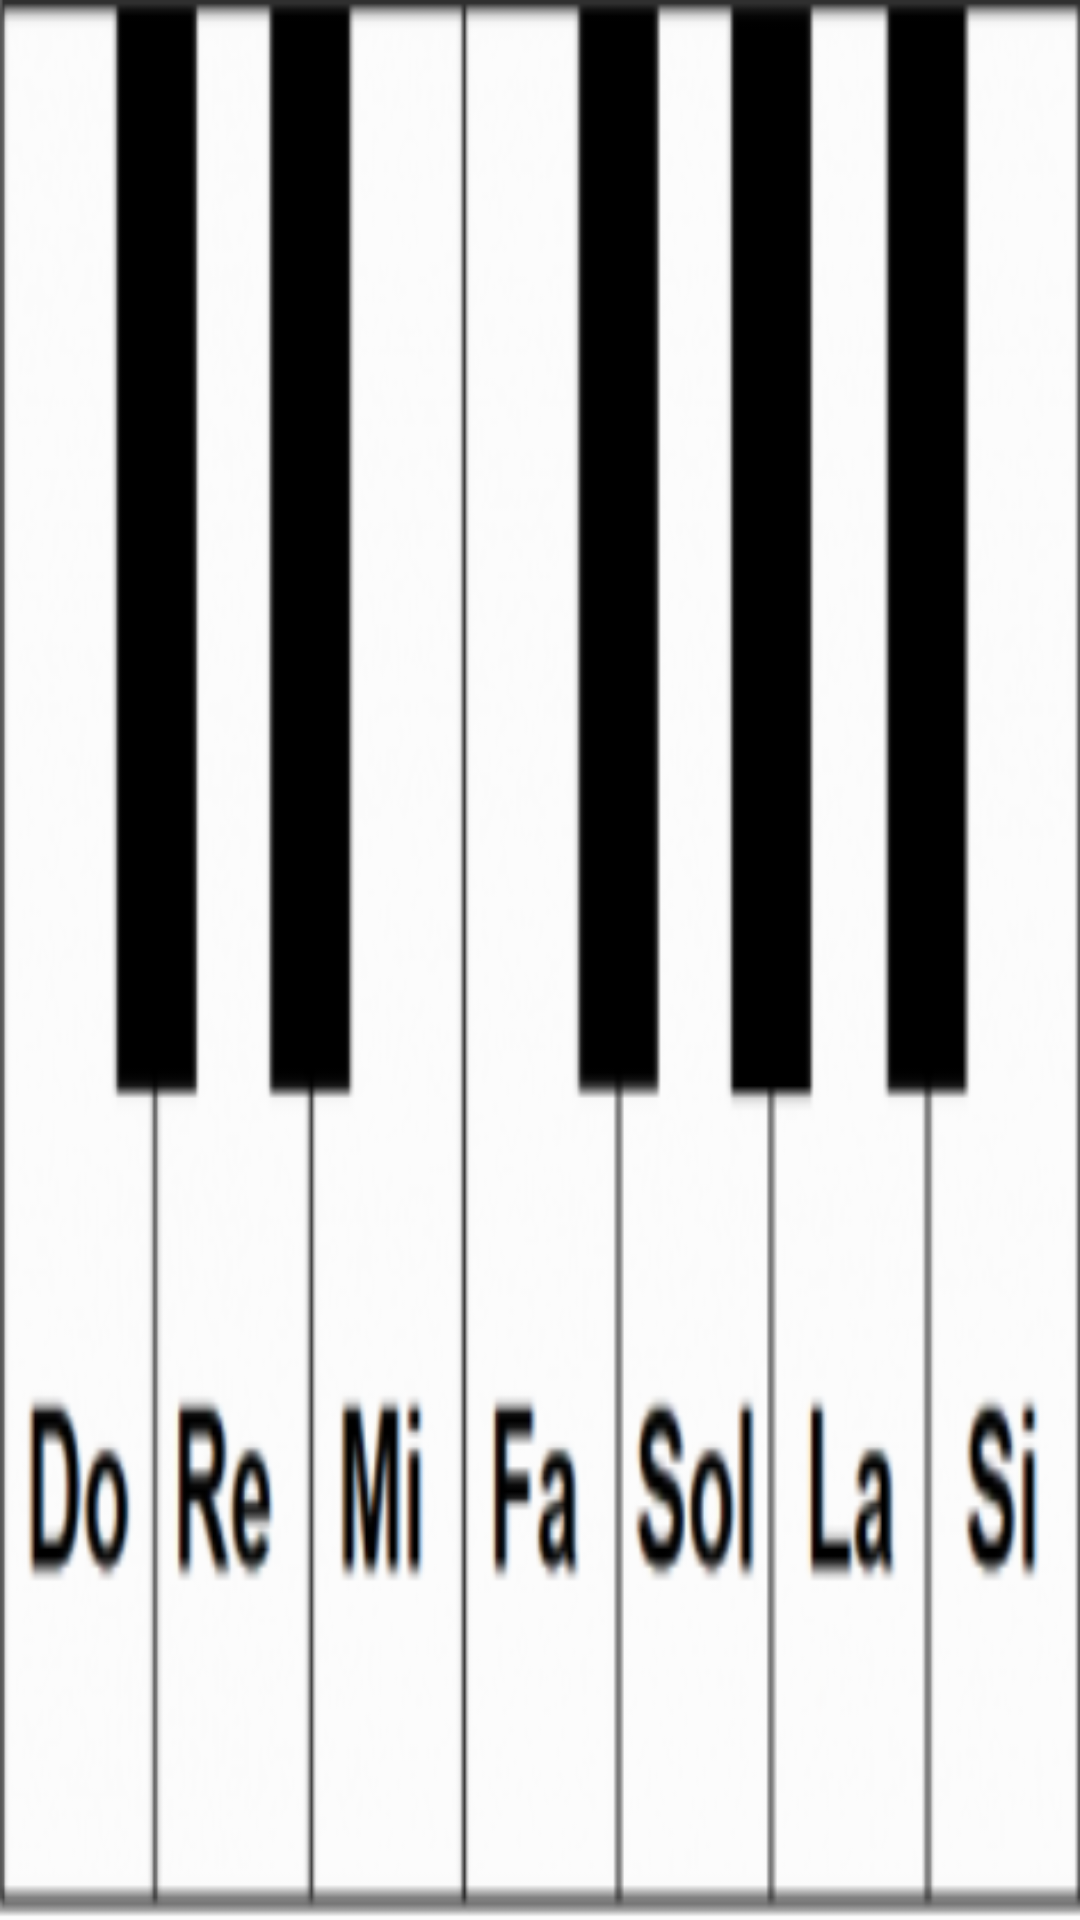

Write the Android layout XML for this screen, with the resource values it uses.
<!-- AndroidManifest.xml: application theme Theme.PianoGrupo07 -->
<!-- res/layout/desing_piano_tradicional.xml -->
<?xml version="1.0" encoding="utf-8"?>
<LinearLayout xmlns:android="http://schemas.android.com/apk/res/android"
    xmlns:app="http://schemas.android.com/apk/res-auto"
    xmlns:tools="http://schemas.android.com/tools"
    android:id="@+id/main"
    android:layout_width="match_parent"
    android:layout_height="match_parent"
    android:background="@drawable/pianotradicional"
    android:orientation="horizontal"
    tools:context=".PianoTradicional"
    android:weightSum="7">

    <Button
        android:id="@+id/btnDo"
        android:layout_width="95dp"
        android:layout_height="match_parent"
        android:background="@color/cardview_shadow_end_color"
        tools:ignore="SpeakableTextPresentCheck"
        android:onClick="PlayDo"
        android:layout_weight="1"/>

    <Button
        android:id="@+id/btnRe"
        android:layout_width="94dp"
        android:layout_height="match_parent"
        android:background="@color/cardview_shadow_end_color"
        tools:ignore="SpeakableTextPresentCheck"
        android:onClick="PlayRe"
        android:layout_weight="1"/>

    <Button
        android:id="@+id/btnMi"
        android:layout_width="90dp"
        android:layout_height="match_parent"
        android:background="@color/cardview_shadow_end_color"
        tools:ignore="SpeakableTextPresentCheck"
        android:onClick="PlayMi"
        android:layout_weight="1"/>

    <Button
        android:id="@+id/btnFa"
        android:layout_width="90dp"
        android:layout_height="match_parent"
        android:background="@color/cardview_shadow_end_color"
        tools:ignore="SpeakableTextPresentCheck"
        android:onClick="PlayFa"
        android:layout_weight="1"/>

    <Button
        android:id="@+id/btnSol"
        android:layout_width="95dp"
        android:layout_height="match_parent"
        android:background="@color/cardview_shadow_end_color"
        tools:ignore="SpeakableTextPresentCheck"
        android:onClick="PlaySol"
        android:layout_weight="1"/>

    <Button
        android:id="@+id/btnLa"
        android:layout_width="90dp"
        android:layout_height="match_parent"
        android:background="@color/cardview_shadow_end_color"
        tools:ignore="SpeakableTextPresentCheck"
        android:onClick="PlayLa"
        android:layout_weight="1"/>

    <Button
        android:id="@+id/btnSi"
        android:layout_width="90dp"
        android:layout_height="match_parent"
        android:background="@color/cardview_shadow_end_color"
        tools:ignore="SpeakableTextPresentCheck"
        android:onClick="PlaySi"
        android:layout_weight="1"/>

</LinearLayout>
<!-- resources referenced by this layout -->
<resources>
  <!-- drawable pianotradicional: png bitmap (drawable, 47226 bytes) -->
  <style name="Theme.PianoGrupo07" parent="Theme.MaterialComponents.DayNight.DarkActionBar">
          
          <item name="colorPrimary">@color/black</item>
          <item name="colorPrimaryVariant">@color/black</item>
  
          <item name="colorOnPrimary">@color/white</item>
  
  
          <item name="android:actionMenuTextColor">@color/white</item>
          <item name="actionMenuTextColor">@color/white</item>
          
          <item name="colorSecondary">@color/teal_200</item>
          <item name="colorSecondaryVariant">@color/teal_200</item>
          <item name="colorOnSecondary">@color/white</item>
          
          <item name="android:statusBarColor">?attr/colorPrimaryVariant</item>
  
          
      </style>
  <!-- not gathered from this repository: default colours our renderer supplied (Android Studio template values) -->
  <color name="teal_200">#FF03DAC5</color>
  <color name="black">#FF000000</color>
  <color name="white">#FFFFFFFF</color>
</resources>
